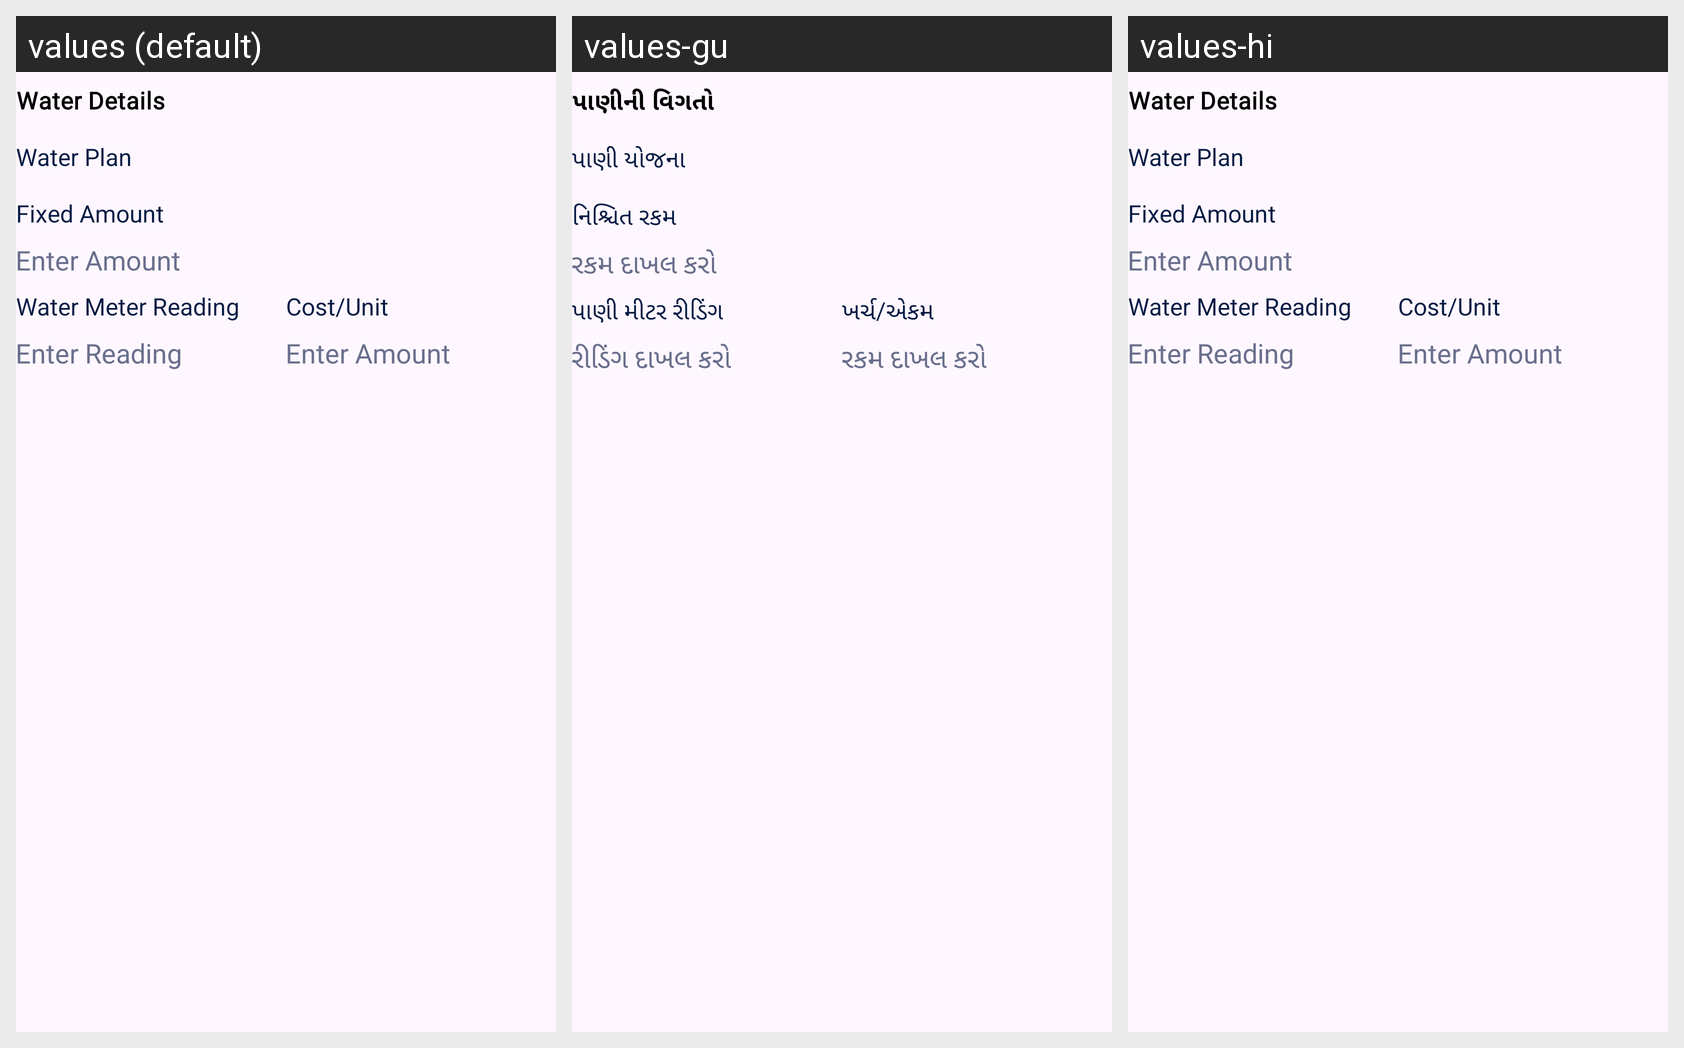

Translations of the strings shown on this Android screen, per locale in the grid:
Android screen res/layout/water_detail_layout.xml rendered under 3 locales, left to right: values (default), values-gu, values-hi. Device: Nexus 5 (rendered at 1080×1920; each locale shown at half size, 540×960, under a caption strip naming it); theme Theme.RentalApp.
Strings drawn on this screen, with the default value and each locale's value (text and hints the layout hard-codes, and strings that could not be matched under every locale, appear in the picture but are not listed):

water_details
  values: Water Details
  values-gu: પાણીની વિગતો
  values-hi: Water Details  [not translated; the default value is used]

water_plan
  values: Water Plan
  values-gu: પાણી યોજના
  values-hi: Water Plan  [not translated; the default value is used]

fixed_amount
  values: Fixed Amount
  values-gu: નિશ્ચિત રકમ
  values-hi: Fixed Amount  [not translated; the default value is used]

enter_amount
  values: Enter Amount
  values-gu: રકમ દાખલ કરો
  values-hi: Enter Amount  [not translated; the default value is used]

water_meter_reading
  values: Water Meter Reading
  values-gu: પાણી મીટર રીડિંગ
  values-hi: Water Meter Reading  [not translated; the default value is used]

enter_reading
  values: Enter Reading
  values-gu: રીડિંગ દાખલ કરો
  values-hi: Enter Reading  [not translated; the default value is used]

cost_per_unit
  values: Cost/Unit
  values-gu: ખર્ચ/એકમ
  values-hi: Cost/Unit  [not translated; the default value is used]
